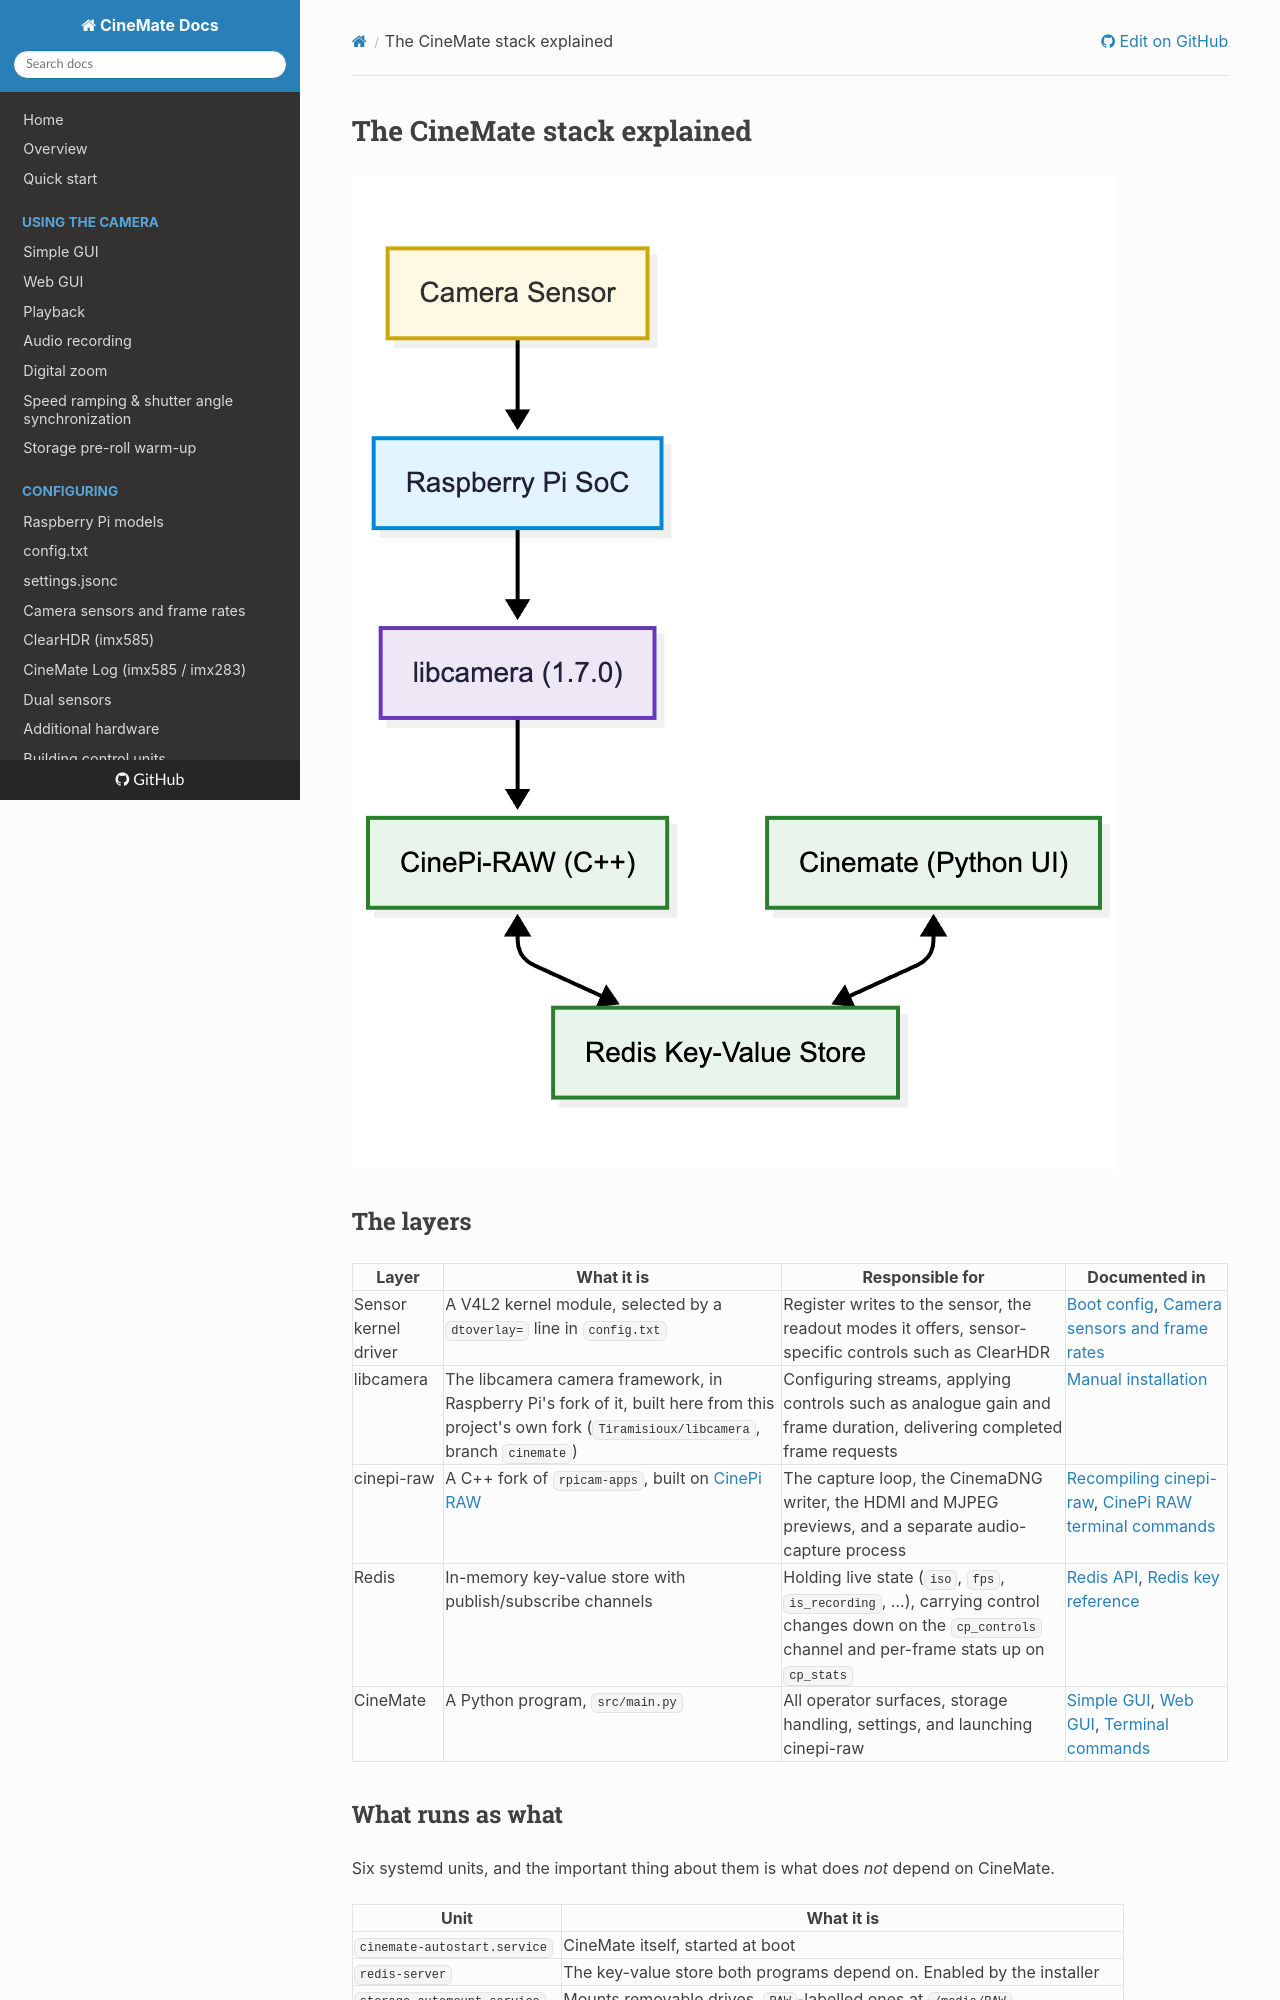

repository: Tiramisioux/cinemate · page: cinemate-stack/index.html · generator: mkdocs

# The CineMate stack explained


![The CineMate camera stack, exploded](images/camera-stack3.png)

## The layers

| Layer | What it is | Responsible for | Documented in |
| --- | --- | --- | --- |
| Sensor kernel driver | A V4L2 kernel module, selected by a `dtoverlay=` line in `config.txt` | Register writes to the sensor, the readout modes it offers, sensor-specific controls such as ClearHDR | [Boot config](config-txt.md), [Camera sensors and frame rates](sensors.md) |
| libcamera | The libcamera camera framework, in Raspberry Pi's fork of it, built here from this project's own fork (`Tiramisioux/libcamera`, branch `cinemate`) | Configuring streams, applying controls such as analogue gain and frame duration, delivering completed frame requests | [Manual installation](installation-steps.md) |
| cinepi-raw | A C++ fork of `rpicam-apps`, built on [CinePi RAW](https://github.com/cinepi) | The capture loop, the CinemaDNG writer, the HDMI and MJPEG previews, and a separate audio-capture process | [Recompiling cinepi-raw](compiling-cinepi-raw.md), [CinePi RAW terminal commands](cli-user-guide.md) |
| Redis | In-memory key-value store with publish/subscribe channels | Holding live state (`iso`, `fps`, `is_recording`, …), carrying control changes down on the `cp_controls` channel and per-frame stats up on `cp_stats` | [Redis API](redis-guide.md), [Redis key reference](redis-keys.md) |
| CineMate | A Python program, `src/main.py` | All operator surfaces, storage handling, settings, and launching cinepi-raw | [Simple GUI](simple-gui.md), [Web GUI](web-gui.md), [Terminal commands](cli-commands.md) |
